pico-8 play session: no input (idle)

[t = 6 s] idle ~6s (no d-pad/buttons)
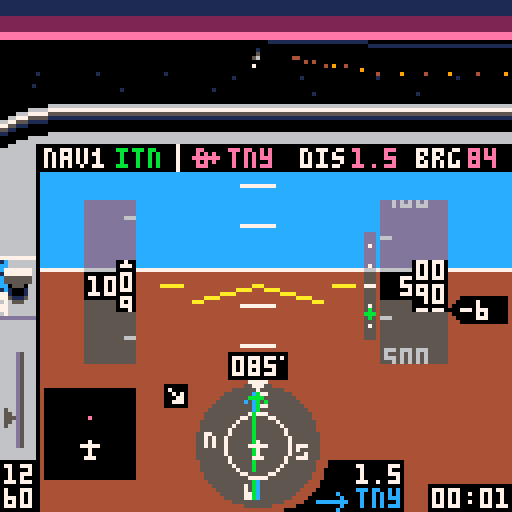
[t = 8 s] idle ~8s (no d-pad/buttons)
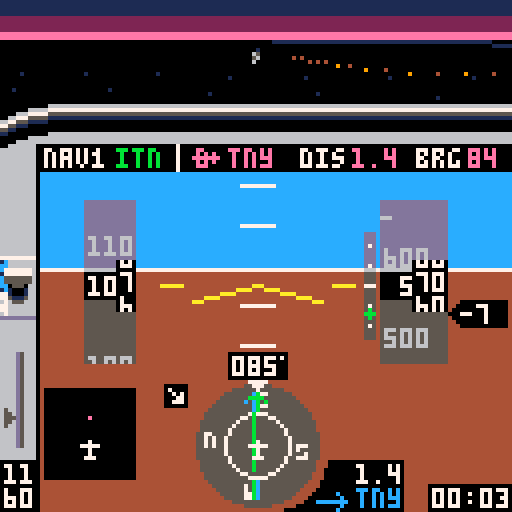

pico-8 cartridge
version 36
__lua__
-- tiny sim
-- [redacted]
-- 3d math portions from threejs
local _tok={
['true']=true,
['false']=false}
function nop() return true end
local _g={
cls=cls,
clip=clip,
map=map,
print=print,
line=line,
spr=spr,
sspr=sspr,
pset=pset,
rect=rect,
rectfill=rectfill,
sfx=sfx}
local table_delims={['{']="}",['[']="]"}
local function match(s,tokens)
for i=1,#tokens do
if(s==sub(tokens,i,i)) return true
end
return false
end
local function skip_delim(str, pos, delim, err_if_missing)
if sub(str,pos,pos)!=delim then
return pos,false
end
return pos+1,true
end
local function parse_str_val(str, pos, val)
val=val or ''
local c=sub(str,pos,pos)
if(c=='"') return _g[val] or val,pos+1
return parse_str_val(str,pos+1,val..c)
end
local function parse_num_val(str,pos,val)
val=val or ''
local c=sub(str,pos,pos)
if(not match(c,"-xb0123456789abcdef.")) return tonum(val),pos
return parse_num_val(str,pos+1,val..c)
end
function json_parse(str, pos, end_delim)
pos=pos or 1
local first=sub(str,pos,pos)
if match(first,"{[") then
local obj,key,delim_found={},true,true
pos+=1
while true do
key,pos=json_parse(str, pos, table_delims[first])
if(key==nil) return obj,pos
if first=="{" then
pos=skip_delim(str,pos,':',true)
obj[key],pos=json_parse(str,pos)
else
add(obj,key)
end
pos,delim_found=skip_delim(str, pos, ',')
end
elseif first=='"' then
return parse_str_val(str,pos+1)
elseif match(first,"-0123456789") then
return parse_num_val(str, pos)
elseif first==end_delim then
return nil,pos+1
else
for lit_str,lit_val in pairs(_tok) do
local lit_end=pos+#lit_str-1
if sub(str,pos,lit_end)==lit_str then return lit_val,lit_end+1 end
end
end
end
local world=json_parse'{"scenarios":[{"name":"visual approach","args":[-417,326.3,85,600,-1,0,25,112,3,2],"weather":1,"briefing":[{"fn":"print","args":["remain on runway axis. extend the\nflaps and keep speed at 65-70\nknots by using pitch and\nthrottle. at 50 feet, smoothly\nclose throttle and raise the\nnose to gently touch down\nbelow 65 knots.\ntoo easy? add some wind!",8,30,5]}]},{"name":"final approach","args":[-408.89,230.77,85,1000,1,0,75,112,3,2],"weather":2,"briefing":[{"fn":"print","args":["fly heading of approx. 085\nkeep localizer (  ) centered\n(the wind might push you away)\nmaintain 1000 ft\nintercept glide slope ( )\nreduce power and extend flaps\nstart 500 ft/min descent\nkeep localizer centered\nkeep glideslope centered\nat 200 ft reduce power & land",8,30,5]},{"fn":"spr","args":[20,71,36]},{"fn":"spr","args":[38,100,55]}]},{"name":"full approach","args":[-222.22,461.54,313,3000,0,0,91,112,1,2],"weather":3,"briefing":[{"fn":"print","args":["cross pco (  ) on heading 313\nintercept localizer (  )\nturn left heading 265\ndescend to 2000 ft\nturn right heading 310\nfly 1 minute\nturn left heading 130\nintercept localizer\nturn left heading 085\nfly final approach and land",8,30,5]},{"fn":"spr","args":[35,51,29]},{"fn":"spr","args":[20,91,36]}]},{"name":"engine failure!","args":[-422.2,408,85,500,10,0,0,65,3,2],"weather":1,"briefing":[{"fn":"print","args":["you have just taken off\nfrom tinyville for a trip\nto the beach, when the\nengine suddenly quits at\nonly 500 feet! make a steep\nturn back to airport while\nmaintaining best glide\nspeed (65 knots). can you\nmake it back? good luck!",8,30,5]}]},{"name":"unusual attitude","args":[-222.22,461.54,330,450,99,99,100,112,3,2],"weather":1,"briefing":[{"fn":"print","args":["while checking the map you did\nnot pay attention to your\nattitude. when you look up,\nthe airplane is out of control\nat low altitude. oops!\ncan you recover?\nhint: bank first, then pull up",8,30,5]}]},{"name":"free flight","args":[-422.2,384.6,85,0,0,0,0,0,5,2,true],"weather":1,"briefing":[{"fn":"print","args":["you are cleared for take-off\non runway 08 at tinyville.\napply full power and raise\nthe nose at 50-55 knots.\nhave fun!",8,30,5]}]}],"wx":[{"name":"clear, calm","dir":[0,0],"sky_gradient":[0,14,0,360,2,0,1440,1,0]},{"name":"clouds, breezy","dir":[60,10],"ceiling":500,"horiz":56,"sky_gradient":[0,213,-23131,500,5,0],"tex":{"x":0,"y":32},"light_ramp":68,"light_scale":0.125},{"name":"low clouds, stormy","dir":[10,20],"ceiling":200,"horiz":28,"sky_gradient":[0,5,0],"tex":{"x":64,"y":32},"light_ramp":68,"light_scale":0.08}],"db":[{"lat":-251.11,"lon":430.77,"name":"pco","type":"vor","nav":true},{"lat":-422.46,"lon":387.59,"name":"itn","type":"ils","angle":85},{"lat":-422.2,"lon":384.6,"name":"tny","type":"apt","model":"apt","angle":85,"nav":true},{"lat":-244,"lon":268.5,"name":"smallville","model":"cty"},{"lat":-66.67,"lon":153.85,"name":"smv","type":"apt","model":"apt","angle":40,"nav":true},{"lat":-177.78,"lon":246.15,"name":"wee","type":"vor","nav":true},{"lat":-70.17,"lon":531.28,"name":"pti","type":"apt","model":"apt2","angle":170,"nav":true},{"lat":0,"lon":0,"model":"grnd"},{"lat":-169.64,"lon":100.27,"name":"mt. big","model":"mnt_big"},{"lat":-157.76,"lon":402.52,"model":"ship","angle":56},{"lat":-342.95,"lon":575.45,"model":"ship","angle":156},{"lon":544.49,"lat":-107.86,"model":"windt","angle":21},{"lon":550.84,"lat":-105.59,"model":"windt","angle":21},{"lon":556.43,"lat":-103.61,"model":"windt","angle":21},{"lon":116.03,"lat":-409.66,"model":"windt","angle":90},{"lon":114.03,"lat":-408.52,"model":"windt","angle":90},{"lon":116.03,"lat":-406.93,"model":"windt","angle":90}],"vspeeds":[{"ias":55,"s":40},{"ias":60,"s":56},{"ias":65,"s":41},{"ias":79,"s":57}],"hsic":[64,111],"bp":{"v":[[64,98],[64,102],[62,100],[66,100],[64,120],[64,124]],"e":[[1,2],[1,3],[1,4],[5,6]]},"nesw":[[64,99,52],[52,111,53],[64,123,36],[76,111,37]],"cdii":{"v":[[64,98],[64,102],[62,100],[66,100],[64,120],[64,124],[64,104],[64,118]],"e":[[1,2],[1,3],[1,4],[5,6],[7,8]]},"apsymbol":{"v":[[55,87],[61,87],[58,86],[58,91],[57,91],[59,91]],"e":[[1,2],[3,4],[5,6]]},"lcockpit":[{"fn":"map","args":[0,0,-4,26,17,3]},{"fn":"map","args":[0,3,-4,48,2,11]},{"fn":"spr","args":[18,71,120]},{"fn":"spr","args":[34,79,115]},{"fn":"rectfill","args":[107,121,127,127,0]},{"fn":"rectfill","args":[87,115,100,127,0]},{"fn":"spr","args":[35,79,122]}],"rcockpit":[{"fn":"clip","args":[]},{"fn":"map","args":[17,0,-4,26,27,3]},{"fn":"map","args":[32,3,116,50,2,10]},{"fn":"spr","args":[21,107,120]},{"fn":"spr","args":[42,115,120]},{"fn":"line","args":[4,36,4,42,0]}],"briefing":[{"fn":"map","args":[82,1,0,17,16,10]},{"fn":"print","args":["press ❎ to   fly",8,112,7]},{"fn":"spr","args":[2,54,112]},{"fn":"spr","args":[3,77,112]},{"fn":"print","args":["🅾️: back to menu",8,119,6]}],"intro":[{"fn":"spr","args":[2,34,10]},{"fn":"spr","args":[3,78,10]},{"fn":"rectfill","args":[5,77,116,107,8]},{"fn":"rect","args":[5,77,116,107,2]},{"fn":"map","args":[82,0,5,70,15,1]},{"fn":"print","args":["READ BEFORE FLIGHT",25,71,7]},{"fn":"print","args":["tiny sim",44,10,7]},{"fn":"print","args":["the world\'s smallest flight sim",2,20,6]},{"fn":"print","args":["press ❎ for briefing",8,57,7]},{"fn":"print","args":["❎/🅾️ : throttle",8,80,6]},{"fn":"print","args":["❎[p2]: toggle flaps",8,87]},{"fn":"print","args":["🅾️[p2]: instruments / map",8,94]},{"fn":"print","args":["⬆️[p2]: cycle gps waypoint",8,101]}],"gs":[{"fn":"pset","args":[92,61,7]},{"fn":"pset","args":[92,66,7]},{"fn":"pset","args":[92,71,7]},{"fn":"pset","args":[92,76,7]},{"fn":"pset","args":[92,81,7]},{"fn":"line","args":[91,71,93,71,7]}],"stopsfx":[{"fn":"sfx","args":[38,-2]},{"fn":"sfx","args":[42,-2]},{"fn":"sfx","args":[43,-2]},{"fn":"sfx","args":[45,-2]}]}'
local dither_pat=json_parse'[0xffff.8,0x7fff.8,0x7fdf.8,0x5fdf.8,0x5f5f.8,0x5b5f.8,0x5b5e.8,0x5a5e.8,0x5a5a.8,0x1a5a.8,0x1a4a.8,0x0a4a.8,0x0a0a.8,0x020a.8,0x0208.8,0x0000.8]'
local scenarios,wx,db,hsic,bp,cdii,nesw,vspeeds,apsymbol=world.scenarios,world.wx,world.db,world.hsic,world.bp,world.cdii,world.nesw,world.vspeeds,world.apsymbol
palt(15,true)
palt(0,false)
local frame=0
local scen,wnd=1,1
local v_fwd,v_right,v_up={0,0,1},{1,0,0},{0,1,0}
local clipplanes_fullscreen=json_parse'[[0,0,1,8],[0.707,0,-0.707,0.1767],[-0.707,0,-0.707,0.1767],[0,0.707,-0.707,0.1767],[0,-0.707,-0.707,0.1767],[0,0,-1,-0.25]]'
local clipplanes_cockpit=json_parse'[[0,0,1,8],[0.707,0,-0.707,0.1767],[-0.707,0,-0.707,0.1767],[0,0.973,-0.228,0.243],[0,-0.973,-0.228,0.243],[0,0,-1,-0.25]]'
local clipplanes_simple=json_parse'[[0,0,1,8],[0,0,-1,-0.25]]'
local maxy,ycenter,clipplanes=40,14.5,clipplanes_cockpit
local all_models,actors,stars,cam={},{},{}
local pilot_pos,sim={0,0.037,0}
local tex_src
music(0)
function _init()
menu,item=1,0
scen,wnd=1,1
maxy,ycenter,clipplanes=40,14.5,clipplanes_cockpit
cam=make_cam()
actors,sim={}
for _,l in pairs(db) do
if l.model then
add(actors,make_actor(l.model,{l.lat,0,l.lon},l.angle))
end
end
end
function make_sim(s)
local brg,dist,crs,cdi={},{},0,0
local rpm,vs,aoa,timer,flps,blag,plag,slag,relwind=2200,0,0,0,0,0,0,0
local lat,lon,heading,alt,pitch,bank,throttle,tas,dto,nav1,onground=munpack(scenarios[s].args)
if(pitch==99) bank,pitch=unusual()
local aic,aipitch,aistep,aiwidth,ai={64,71},{60,141},10,8,json_parse'[[-87,72],[215,72],[64,-79],[64,223]]'
local mapc,mapclr={22,111},{apt=14,vor=12,ils=0,cty=5}
local prev_tile=-1
function warn(y)
local j=y>64 and -1 or 1
for i=0,3 do
local _y=y+i*aistep+pitch
local x1,y1=rotatepoint({aipitch[1],_y},aic,-bank)
local x2,y2=rotatepoint({aipitch[1]+aiwidth/2,_y+(aistep-2)*j},aic,-bank)
local x3,y3=rotatepoint({aipitch[1]+aiwidth,_y},aic,-bank)
line(x1,y1,x2,y2,8)
line(x3,y3,x2,y2)
end
end
function next_dto()
dto+=1
if(dto==#db+1) dto=1
end
sfx(38)
sfx(43)
local function dispspeed(full)
if full then
clip(22,50,32,41)
local dy,n=ias*3,ias>20 and flr(ias/10) or 2
for i=n,n+2 do
local x=i*10>99 and 22 or 26
?i*10,x,70-(i*30)+dy,6
line(31,72-(i*30)-15+dy,33,72-(i*30)-15+dy)
end
end
clip()
if not full then
rectfill(20,67,34,75,11)
rectfill(28,64,34,78)
end
rectfill(21,68,33,74,ias>=163 and 8 or 0)
rectfill(29,65,33,77)
local y=ias-flr(ias/10)*10
local y2,y3=ceil(y),(y*7)%7
color(full and 7 or 11)
if ias>=20 then
clip(30,65,3,13)
?y2%10,30,66+y3
?(y2-1)%10,30,72+y3
?(y2+1)%10,30,60+y3
clip()
local z=ias>=99.5 and 22 or 26
?flr((ias+0.5)/10),z,69
else
?'---',22,69
end
if full then
clip(34,50,8,41)
for _,v in pairs(vspeeds) do
spr(v.s,34,(ias-v.ias)*3+69)
end
clip()
end
end
local function dispalt(full)
if full then
clip(95,50,16,41)
local dy,n=alt/5,alt>199 and flr(alt/100) or 2
for i=n-2,n+2 do
local x=i<100 and 96 or 92
?i*100,x,70-(i*20)+dy,6
line(95,62-(i*20)+dy,97,62-(i*20)+dy,6)
end
end
clip()
if not full then
rectfill(94,67,112,75,11)
rectfill(102,64,112,78)
end
rectfill(95,68,111,74,0)
rectfill(103,65,111,77)
local y=alt/10-flr(alt/100)*10
local y2,y3=ceil(y),(y*7)%7
clip(104,65,7,13)
?(y2%10)..0,104,66+y3,full and 7 or 11
?((y2-1)%10)..0,104,72+y3
?((y2+1)%10)..0,104,60+y3
clip()
local z=96
if alt>=9995 then
rectfill(91,68,94,74,0)
z=92
elseif alt<995 then
z=100
end
if alt>=100 then
?flr((alt/10+0.5)/10),z,69,full and 7 or 11
end
end
local function dispheading(full)
if not full then
rectfill(56,87,72,95,11)
end
rectfill(57,88,71,94,0)
color(full and 7 or 11)
pset(70,89)
local hdg=ceil(heading)%360
if hdg<10 then print("00"..hdg,58,89)
elseif hdg<100 then print("0"..hdg,58,89)
else
?hdg,58,89
end
end
return {
get_pos=function()
return {lat,alt/120,lon},make_m_from_euler(-pitch/360,heading/360-0.25,-bank/360)
end,
crashed=false,
input=function()
if btn(5) then
throttle+=1.5
blag=-3
elseif btn(4) then
throttle-=1.5
blag=3
end
throttle=mid(throttle,0,100)
local maxrpm=2400
if(alt>=2000) maxrpm=2456-0.028*alt
targetrpm=throttle/100*(maxrpm-700)+700
rpm+=(targetrpm-rpm)/20
if(abs(targetrpm-rpm)>=30) plag=(targetrpm-rpm)/20
rpm=max(rpm,700)
if btn(2) then
plag=max(plag-2,-60)
pitch-=0.25*cos(bank/360)
elseif btn(3) and aoa<18 then
plag=min(plag+2,60)
pitch+=0.35*cos(bank/360)
elseif plag!=0 then
pitch+=0.004*plag*cos(bank/360)
plag-=plag/abs(plag)
end
pitch=mid(pitch,-45,45)
if btn(0) then
if onground and tas<30 then
heading-=0.6
else
blag=max(blag-1,-50)
bank-=1.8-tas/250
end
elseif btn(1) then
if onground and tas<30 then
heading+=0.6
else
blag=min(blag+1,50)
bank+=1.8-tas/250
end
elseif blag!=0 then
bank+=0.03*blag
blag-=blag/abs(blag)
end
if (abs(bank)<4 and blag==0) bank/=1.1
if(abs(bank)>20) pitch-=0.3*abs(sin(bank/360))
if(abs(bank)>160) pitch-=0.15
if(bank>180) bank-=360
if(bank<-180) bank+=360
if btnp(5,1) then
flps=1-flps
plag=flps==1 and 70 or -70
end
if btnp(2,1) then
next_dto()
while not db[dto].nav do
next_dto()
end
end
if onground then
bank/=1.3
pitch=max(pitch)
end
end,
update=function(self)
local coeff=vs<0 and 74 or 88
vs=tas*-sin((pitch-aoa)/360)*coeff
if(alt==0) vs=max(vs)
alt=max(alt+vs/1800)
if abs(bank)<=90 then heading+=bank*0.007
else heading+=(180-abs(bank))*bank/abs(bank)*0.007 end
heading=(heading+360)%360
local targetspeed=38.67+rpm/30-3.8*pitch
targetspeed=mid(targetspeed,-30,200)
if(flps==1) targetspeed-=10
if(onground) targetspeed-=40
tas+=(targetspeed-tas)/250
ias=tas/(1+alt/1000*0.02)
if ias>=71.1 then
aoa=13.2-0.12*ias
elseif ias>=46.7 then
aoa=26-0.3*ias
else
aoa=54-0.9*ias
end
aoa=max(aoa)
local wind=wx[wnd].dir
relwind=heading-wind[1]
relwind=(relwind+180)%360-180
local relh,relc=-wind[2]*cos(relwind/360),wind[2]*sin(relwind/360)
groundspeed=sqrt((tas/10+relh/10)^2+(relc/10)^2)
groundspeed=ceil(10*groundspeed)
local wca=onground and 0 or (atan2(tas+relh,relc)*360+180)%360-180
track=heading+wca
local dx,dy=-groundspeed*sin(track/360)/2880,groundspeed*cos(track/360)/2880
lon+=dx
lat-=dy
local j=1
for _,l in pairs(db) do
local dy,dx=-(l.lat-lat)*0.01,(l.lon-lon)*0.01
brg[j]=90+(atan2(dx,dy)*360)-heading
brg[j]-=flr(brg[j]/360)*360
dist[j]=max(sqrt(dx*dx+dy*dy))*2.6667
j+=1
end
local critical=18+4*flps
if aoa>=critical then
slag,plag=45,0
if(not onground) blag=-10
end
pitch-=slag*(onground and 0.003 or 0.008)
if (slag>=1) slag-=1
local alpha=atan2(alt/6072,dist[nav1])*360-270
gsy=mid(63+10/0.7*(alpha-3),50,74)
local cdangle=brg[nav1]-crs
cdangle=(cdangle+360)%360
if(cdangle>180) cdangle-=360
if cdangle>90 then cdangle=180-cdangle
elseif cdangle<-90 then cdangle=-180-cdangle end
cdi=mid(18/10*cdangle,-9,9)
local p=(rpm-700)/1000
local rpmvol=shl(band(0x7,2+2*p),9)
poke4(0x3c18,bor(band(0x3f,7*p)+0x040+rpmvol,shr(band(0x3f,6*p)+0x040+rpmvol,16)))
local src,wndvol=0x3d6c,shl(band(0x7,7*min(max(ias-120)/60,1)),9)
wndvol=bor(wndvol,shr(wndvol,16))
for k=1,16 do
poke4(src,bor(band(peek4(src),0xf1ff.f1ff),wndvol))
src+=4
end
local mx,my=flr(16*lon/600)+46,flr(16*(600+lat)/600)+8
local tile=fget(mget(mx,my))
if(ias>180) make_msg("exceeded maximum speed\nreduce power & pull up!!!")
if alt<=0 and not onground then
onground=true
if tile==2 then
make_msg("crashed into the ocean\n❎: exit to menu",300)
self.crashed=true
sfx(44)
elseif vs>-300 and pitch>-0.5 and abs(bank)<5 then
make_msg("good landing!")
sfx(42)
elseif vs>-1000 and pitch>-0.5 and abs(bank)<30 then
make_msg("oops... hard landing")
sfx(42)
else
make_msg("crash: collision with ground\n❎: exit to menu",300)
self.crashed=true
sfx(39)
end
end
if alt>0 and onground then
onground=nil
sfx(42,-2)
end
if tile==1 then
if prev_tile!=1 then
make_msg("immediately leave this zone!\nyour license will be revoked")
sfx(45)
end
elseif prev_tile==1 then
sfx(45,-2)
end
prev_tile=tile
timer+=1/30
end,
draw=function()
if menu==0 then
ai[1][2]=72+pitch
ai[2][2]=72+pitch
ai[3][2]=-80+pitch
ai[4][2]=222+pitch
local ax,ay=rotatepoint(ai[1],aic,-bank)
local bx,by=rotatepoint(ai[2],aic,-bank)
local cx,cy=rotatepoint(ai[3],aic,-bank)
local dx,dy=rotatepoint(ai[4],aic,-bank)
clip(10,36,118,96)
polyfill({{ax,ay},{bx,by},{cx,cy}},12,function(v) return v[1],v[2] end)
polyfill({{ax,ay},{bx,by},{dx,dy}},4,function(v) return v[1],v[2] end)
line(ax,ay,bx,by,7)
clip(35,44,55,43)
for j=0,15 do
local tmp=aipitch[2]-j*aistep+pitch
local x1,y1=rotatepoint({aipitch[1],tmp},aic,-bank)
local x2,y2=rotatepoint({aipitch[1]+aiwidth,tmp},aic,-bank)
if(j!=7) line(x1,y1,x2,y2,7)
end
warn(-8)
warn(110)
clip()
rectfillt(21,50,33,90)
rectfillt(95,50,111,90)
line(48,75,aic[1],aic[2],10)
line(80,75,aic[1],aic[2])
line(40,71,45,71)
line(83,71,88,71)
exec(world.lcockpit)
circfillt(64,111,15.5)
circ(64,111,8,7)
spr(19,62,95)
for _,l in pairs(nesw) do
local x,y=rotatepoint(l,hsic,-heading)
spr(l[3],x-1,y-1)
end
polyliner(bp,hsic,brg[dto],12)
crs=db[nav1].angle-heading
cdii.v[7][1]=cdi+64
cdii.v[8][1]=cdi+64
polyliner(cdii,hsic,crs,11)
spr(33,62,110)
?flr(brg[dto]+heading)%360,117,37,14
local drpm=ceil(rpm/10)*10
color(drpm<=2000 and 7 or 11)
if drpm>=1000 then
?sub(drpm,1,2),1,116
?sub(drpm,3,4),1,122
else
?sub(drpm,1,1),5,116
?sub(drpm,2,3),1,122
end
spr(4,1,109-throttle/4.4)
dispspeed(true)
dispalt(true)
local vsoffset=ceil(vs/100)
vsoffset=mid(vsoffset,-19,21)
rectfill(115,68-vsoffset,126,74-vsoffset,0)
spr(23,112,68-vsoffset)
if vsoffset!=0 then
?ceil(vs/100),115,69-vsoffset,7
end
dispheading(true)
disptime(timer,108,122)
?db[nav1].name,29,37,11
dispdist(dist[dto],89,116,7)
dispdist(dist[dto],88,37,14)
?db[dto].name,57,37,14
?db[dto].name,89,122,12
rectfill(11,97,33,119,0)
local latmin,lonmin=lat+67.77, lon-93.75
function disppoint(p)
local mapx,mapy=11+22/187.5*(p.lon-lonmin),119-22/187.5*(-p.lat+latmin)
local rotx,roty=rotatepoint({mapx,mapy},mapc,360-heading)
return {rotx,roty}
end
for l in all(db) do
local p=disppoint(l)
if(checkonmap(p)) pset(p[1]+0.5,p[2],mapclr[l.type])
end
spr(33,20,110)
if dist[nav1]<15 and alt<9995 then
rectfillt(91,58,93,84)
exec(world.gs)
spr(38,91,gsy+8)
end
spr(flps==1 and 46 or 14,0,64,1,2)
local s
if onground then
s=127
elseif relwind>=0 and relwind<90 then
s=78
elseif relwind<=0 and relwind>-90 then
s=79
elseif relwind>=90 and relwind<180 then
s=94
elseif relwind<=-90 and relwind>-180 then
s=95
end
spr(s,40,95)
elseif menu==2 then
drawmap(lat,lon,heading)
exec(world.rcockpit)
?db[dto].name,17,37,14
color(14)
disptime(flr(dist[dto]/groundspeed*3600),94,37)
?groundspeed,54,37
elseif menu==10 then
local ax,ay=rotatepoint({20,64+pitch},{64,64},-bank)
local bx,by=rotatepoint({110,64+pitch},{64,64},-bank)
line(ax,ay,bx,by,11)
dispspeed()
dispalt()
dispheading()
spr(1,64,64)
spr(1,56,64,1,1,true)
end
end
}
end
function unusual()
local sign=rnd()<0.5 and 1 or -1
return (80-rnd(15))*sign,-45
end
function checkonmap(p)
return p[1]>11 and p[1]<33 and p[2]>97 and p[2]<120
end
function polyliner(m,c,angle,col)
color(col)
for _,l in pairs(m.e) do
local x1,y1=rotatepoint(m.v[l[1]],c,angle)
local x2,y2=rotatepoint(m.v[l[2]],c,angle)
line(x1,y1,x2,y2)
end
end
function rotatepoint(p,c,angle)
local x,y=p[1]-c[1],p[2]-c[2]
local cs,ss=cos(angle/360),sin(angle/360)
return x*cs+y*ss+c[1],-x*ss+y*cs+c[2]
end
function dispdist(d,x,y,c)
if d<10 then
?flr(d*10)/10,x,y,c
else
?flr(d),x,y,c
end
end
function disptime(t,x,y)
local minutes=flr(t/60)
local seconds=flr(t-minutes*60)
if(minutes<10) minutes="0"..minutes
if(seconds<10) seconds="0"..seconds
?minutes..":"..seconds,x,y
end
local message,message_t
function make_msg(msg,t)
if(t==nil) t=60
message,message_t=msg,t
end
function dispmessage()
if message then
message_t-=1
if(message_t<0) message=nil sim.crashed=nil return
local c = message_t%16<8 and 7 or 9
rectfill(0,9,127,15,5)
if(#message>20) rectfill(0,15,127,21,5)
?message,10,10,c
end
end
function drawmenu()
local c = frame%16<8 and 7 or 9
exec(world.intro)
?"flight:",8,37,item==0 and c or 7
?"weather:",8,47,item==1 and c or 7
?scenarios[scen].name,44,37,7
?wx[wnd].name,44,47
local t=4*t()%80
?sub("   ★credits★    engine: @yellowbaron - 3d: @freds72 - ♪: steve miller band               ",t,t+12),64-32,120,9
end
function drawmap(lat,lon,hdg)
local dx,dy=scalemap(lon,lat)
clip(0,43,118,85)
camera(-58+dx,-87+dy)
map(34,0,-33,-128,47,31)
for _,l in pairs(db) do
local name,angle,x,y=l.name,l.angle,scalemap(l.lon,l.lat)
x-=3
y-=3
function draw_ils(a,txt)
local _x,_y=sin(a),cos(a)
line(x+3,y+3,50*_x+x+3,50*_y+y+3,11)
?txt,62*_x+x+2,62*_y+y+3,7
end
if l.type=="vor" then
spr(39,x,y)
?name,x+9,y+1,7
elseif l.type=="ils" then
draw_ils((angle-3)/360,"")
draw_ils((angle+3)/360,name)
elseif l.type=="apt" then
if angle>=0 and angle<23 then spr(22,x,y)
elseif angle>22 and angle<68 then spr(55,x,y)
elseif angle>67 and angle<103 then spr(54,x,y)
elseif angle>102 and angle<148 then spr(55,x-1,y,1,1,true)
else spr(22,x,y) end
?name,x+9,y+1,7
elseif name then
spr(17,x,y)
?name,x-4*#name,y+1,5
end
end
?"tiny\nbay",265,-1,1
camera()
polyliner(apsymbol,{58,87},hdg,7)
end
function scalemap(_x,_y)
return 64+_x*0.2133,64+_y*0.2133
end
function drawbriefing()
exec(world.briefing)
exec(scenarios[scen].briefing)
?scenarios[scen].name,9,18,1
end
function exec(cmds)
for i=1,#cmds do
local drawcmd=cmds[i]
drawcmd.fn(munpack(drawcmd.args))
end
end
function _update()
frame+=1
if menu==1 then
if btnp(5) then
menu=3
elseif btnp(3) then
item+=1
item%=2
sfx(37)
elseif btnp(2) then
item-=1
item%=2
sfx(37)
elseif btnp(1) then
if item==0 then
scen+=1
if(scen==#scenarios+1) scen=1
wnd=scenarios[scen].weather
elseif item==1 then
wnd+=1
if(wnd==#wx+1) wnd=1
end
sfx(37)
elseif btnp(0) then
if item==0 then
scen-=1
if(scen==0) scen=#scenarios
wnd=scenarios[scen].weather
elseif item==1 then
wnd-=1
if(wnd==0) wnd=#wx
end
sfx(37)
end
elseif menu==3 then
if btnp(5) then
menu=0
music(-1,250)
sim=make_sim(scen)
_update()
elseif btnp(4) then
_init()
end
else
if sim.crashed then
exec(world.stopsfx)
if(btnp(5)) make_msg() music(0) menu,maxy,ycenter,clipplanes=1,40,14.5,clipplanes_cockpit
else
sim:input()
sim:update()
end
cam:track(sim:get_pos())
if menu!=10 then
if btnp(4,1) then
menu=menu==0 and 2 or 0
pilot_pos[1]=menu==0 and 0 or 0.03
end
end
if btnp(3,1) then
if menu==10 then
menu,maxy,ycenter,clipplanes=0,40,14.5,clipplanes_cockpit
else
menu,maxy,ycenter,clipplanes=10,127,64,clipplanes_fullscreen
end
end
end
menuitem(1, "back to sim menu", function() menu=1 sfx(-1) music(0) end)
end
function _draw()
cls()
if menu==1 or menu==3 then
cam:track({0,600,1024*t()},make_m_from_euler(0,0,sin(t()/30)/10))
draw_ground(wx[1])
if menu==1 then
drawmenu()
else
drawbriefing()
end
else
local weather=wx[wnd]
draw_ground(weather)
zbuf_draw(weather.horiz)
draw_clouds(weather)
sim:draw()
end
dispmessage()
end
function sort(data)
for num_sorted=1,#data-1 do
local new_val=data[num_sorted+1]
local new_val_key,i=new_val.key,num_sorted+1
while i>1 and new_val_key>data[i-1].key do
data[i]=data[i-1]
i-=1
end
data[i]=new_val
end
end
local light_shades={}
function unpack_ramp(x)
local shades={}
for i=0,15 do
for j=0,15 do
shades[i+16*j]=sget(x,i)+16*sget(x,j)
end
end
return shades
end
for c=0,15 do
local hc=sget(72,c)
sset(74,0,hc)
sset(74,1,hc)
light_shades[c]=unpack_ramp(74)
end
function zbuf_draw(zfar)
local objs={}
for _,d in pairs(actors) do
collect_drawables(d.model,d.m,d.pos,zfar,objs)
end
sort(objs)
for i=1,#objs do
local d=objs[i]
if d.kind==3 then
polyfill(d.v,d.c,project2d)
else
circfillt(d.x,d.y,d.r,light_shades[d.c])
end
end
end
function lerp(a,b,t)
return a*(1-t)+b*t
end
function make_v(a,b)
return {
b[1]-a[1],
b[2]-a[2],
b[3]-a[3]}
end
function v_clone(v)
return {v[1],v[2],v[3]}
end
function v_dot(a,b)
return a[1]*b[1]+a[2]*b[2]+a[3]*b[3]
end
function v_scale(v,scale)
v[1]*=scale
v[2]*=scale
v[3]*=scale
end
function v_add(v,dv,scale)
scale=scale or 1
v[1]+=scale*dv[1]
v[2]+=scale*dv[2]
v[3]+=scale*dv[3]
end
function m_x_v(m,v)
local x,y,z=v[1],v[2],v[3]
v[1],v[2],v[3]=m[1]*x+m[5]*y+m[9]*z+m[13],m[2]*x+m[6]*y+m[10]*z+m[14],m[3]*x+m[7]*y+m[11]*z+m[15]
end
function make_m_from_euler(x,y,z)
local a,b = cos(x),-sin(x)
local c,d = cos(y),-sin(y)
local e,f = cos(z),-sin(z)
local ce,cf,de,df=c*e,c*f,d*e,d*f
return {
ce+df*b,a*f,cf*b-de,0,
de*b-cf,a*e,df+ce*b,0,
a*d,-b,a*c,0,
0,0,0,1}
end
function m_inv(m)
m[2],m[5]=m[5],m[2]
m[3],m[9]=m[9],m[3]
m[7],m[10]=m[10],m[7]
end
function m_set_pos(m,v)
m[13],m[14],m[15]=v[1],v[2],v[3]
end
function m_up(m)
return {m[5],m[6],m[7]}
end
local v_cache_cls={
__index=function(t,k)
local a=v_clone(t.v[k])
m_x_v(t.mw,a)
v_add(a,t.pos,-1)
m_x_v(t.m,a)
v_add(a,t.offset,-1)
t[k]=a
return a
end
}
function collect_drawables(model,m,pos,zfar,out)
local cam_pos=make_v(pos,cam.pos)
local x,y,z=cam_pos[1],cam_pos[2],cam_pos[3]
cam_pos={m[1]*x+m[2]*y+m[3]*z,m[5]*x+m[6]*y+m[7]*z,m[9]*x+m[10]*y+m[11]*z}
local safe_pos=v_clone(cam_pos)
v_scale(safe_pos,1/64)
local d=v_dot(safe_pos,safe_pos)
local lodid=0
for i=1,#model.lod_dist do
if(d>model.lod_dist[i]) lodid+=1
end
if(lodid>=#model.lods) return
model=model.lods[lodid+1]
local groups={}
for _,f in pairs(model.f) do
groups[f.gid]=0
end
local clips
local function set_clips(a)
local az=abs(a[3])
if abs(a[1])>az or abs(5.33*a[2])>az then
clips=clipplanes
end
end
local v_cache=setmetatable({v=model.v,mw=m,m=cam.m,pos=cam.pos,offset=pilot_pos},v_cache_cls)
for _,f in pairs(model.f) do
if v_dot(f.n,cam_pos)>f.cp then
clips=clipplanes_simple
local z,vertices=0,{}
for i,k in pairs(f.vi) do
local a=v_cache[k]
z+=a[3]
set_clips(a)
vertices[i]=a
end
if f.c!=15 then
vertices=plane_clip(zfar,clips,vertices)
if(#vertices>2) add(out,{key=-64*#f.vi/z,v=vertices,c=f.c,kind=3})
end
else
groups[f.gid]+=1
end
end
for k,v in pairs(model.groups) do
if v==groups[k] then
make_msg("crash: collision with obstacle\n❎: exit to menu", 300)
if(not sim.crashed) sfx(39)
sim.crashed=true
break
end
end
local wfar=zfar and 120/zfar or 0
for _,e in pairs(model.e) do
local a,b,c=v_cache[e[1]],v_cache[e[2]],e.c or model.c
clips=clipplanes_simple
if e.kind==1 or e.kind==4 then
local x0,y0,w0=project2d(a)
if w0>wfar then
if e.kind==1 then
local n=v_dot(a,a)-v_dot(a,b)
c=n>0 and 7 or c
end
local r=mid(w0/4,0,3)
add(out,{r=r,key=-w0,x=x0,y=y0,c=c})
add(out,{r=r/2,key=-w0,x=x0,y=y0,c=c})
end
else
set_clips(a)
set_clips(b)
a[4],b[4]=0,e.n or 0
local v=plane_clip(zfar,clips,{a,b,a})
a,b=v[1],v[2]
if a and b then
local x0,y0,w0,u0=project2d(a)
local x1,y1,w1,u1=project2d(b)
if e.kind==0 then
local bloom=lerp(24,12,mid(-20*cam.m[7],0,1))
lightline(x0,y0,x1,y1,c,u0,w0,u1,w1,bloom,e.scale,out)
else
line(x0,y0,x1,y1,c)
end
end
end
end
end
function plane_clip(zfar,clips,v)
for i=zfar and 1 or 2,#clips do
if(#v<2) break
v=plane_poly_clip(clips[i],v)
end
return v
end
function plane_poly_clip(n,v)
local dist,allin={},0
for i,a in pairs(v) do
local d=n[4]-(a[1]*n[1]+a[2]*n[2]+a[3]*n[3])
if(d>0) allin+=1
dist[i]=d
end
if(allin==#v) return v
if(allin==0) return {}
local res={}
local v0,d0,v1,d1,t,r=v[#v],dist[#v]
local function clip_line()
local r,t=make_v(v0,v1),d0/(d0-d1)
v_scale(r,t)
v_add(r,v0)
if(v0[4]) r[4]=lerp(v0[4],v1[4],t)
if(v0[5]) r[5]=lerp(v0[5],v1[5],t)
res[#res+1]=r
end
for i=1,#v do
v1,d1=v[i],dist[i]
if d1>0 then
if(d0<=0) clip_line()
res[#res+1]=v1
elseif d0>0 then
clip_line()
end
v0,d0=v1,d1
end
return res
end
function make_actor(model,p,angle)
angle=angle and angle/360 or 0
local a={
pos=v_clone(p),
model=all_models[model],
m=make_m_from_euler(0,angle-0.25,0)
}
m_set_pos(a.m,p)
return a
end
function make_cam()
return {
pos={0,0,0},
track=function(self,pos,m)
self.pos=v_clone(pos)
self.m=m
m_inv(self.m)
end
}
end
function project2d(v)
local w=64/v[3]
return 64+v[1]*w,ycenter-v[2]*w,w,v[4] and v[4]*w,v[5] and v[5]*w
end
function draw_clouds(weather)
if(not weather.ceiling) return
local cloudy=weather.ceiling/120-cam.pos[2]
local cloudplane={
{512,cloudy,512,0,0},
{-512,cloudy,512,32,0},
{-512,cloudy,-512,32,32},
{512,cloudy,-512,0,32}}
for _,v in pairs(cloudplane) do
m_x_v(cam.m,v)
end
for i=1,#clipplanes do
cloudplane=plane_poly_clip(clipplanes[i],cloudplane)
end
tex_src=weather.tex
color(cloudy<0 and 5 or 13)
polytex(cloudplane)
end
function draw_ground(weather)
local horiz=weather.horiz
clipplanes[1][4]=horiz
local zfar=horiz and -horiz or -128
local farplane={
{-zfar,zfar,zfar},
{-zfar,-zfar,zfar},
{zfar,-zfar,zfar},
{zfar,zfar,zfar}}
local n=m_up(cam.m)
local sky_gradient,y0=weather.sky_gradient,cam.pos[2]
local scale=3*max(ceil(y0/32),1)
scale*=scale
local x0,z0=cam.pos[1],cam.pos[3]
local dx,dy=x0%scale,z0%scale
color(1)
for i=-4,4 do
local ii=scale*i-dx+x0
for j=-4,4 do
local v={ii,0,scale*j-dy+z0}
v_add(v,cam.pos,-1)
m_x_v(cam.m,v)
v_add(v,pilot_pos,-1)
local x,y,w=project2d(v)
if w>0 then
pset(x,y)
end
end
end
for i=1,#sky_gradient,3 do
local p={0,-sky_gradient[i]/120,0}
if(horiz) p[2]+=y0
m_x_v(cam.m,p)
n[4]=v_dot(p,n)
farplane=plane_poly_clip(n,farplane)
fillp(sky_gradient[i+2])
polyfill(farplane,sky_gradient[i+1],project2d)
end
fillp()
if not weather.ceiling then
for _,v in pairs(stars) do
v=v_clone(v)
m_x_v(cam.m,v)
local x,y,w=project2d(v)
if(w>0) pset(x,y,6)
end
end
end
function polyfill(p,c,fn)
if(#p<2) return
color(c)
local p0,nodes=p[#p],{}
local x0,y0=fn(p0)
for i=1,#p do
local p1=p[i]
local x1,y1=fn(p1)
local _x1,_y1=x1,y1
if(y0>y1) x0,y0,x1,y1=x1,y1,x0,y0
local dx=(x1-x0)/(y1-y0)
if(y0<0) x0-=y0*dx y0=0
local cy0,cy1=ceil(y0),ceil(y1)
x0+=(cy0-y0)*dx
for y=cy0,min(cy1-1,127) do
local x=nodes[y]
if x then
rectfill(x,y,x0,y)
else
nodes[y]=x0
end
x0+=dx
end
x0,y0=_x1,_y1
end
end
function lightline(x0,y0,x1,y1,c,u0,w0,u1,w1,bloom,scale,out)
local ramp=wx[wnd].light_ramp or 64
scale*=(wx[wnd].light_scale or 0.5)
local w,h=abs(x1-x0),abs(y1-y0)
local prevu,du,dw=flr(u0/w0)
local light=function(x,y,u)
local col=sget(ramp+3*mid(scale*w0-u%2,0,1),c)
if col!=0 then
pset(x,y,col)
if bloom and w0>bloom then
circfillt(x,y,min(3,24/w0),light_shades[c])
end
end
end
if h>w then
if(y0>y1) x0,y0,x1,y1,u0,u1,w0,w1=x1,y1,x0,y0,u1,u0,w1,w0
w,h=x1-x0,y1-y0
du,dw=(u1-u0)/h,(w1-w0)/h
if y0<0 then
local t=-y0/h
x0,y0,u0,w0,prevu=x0+w*t,0,lerp(u0,u1,t),lerp(w0,w1,t)
end
local cy0,dx=ceil(y0),w/h
local sy=cy0-y0
x0+=sy*dx
u0+=sy*du
w0+=sy*dw
for y=cy0,min(ceil(y1)-1,maxy) do
local u=flr(u0/w0)
if prevu and prevu!=u then
light(x0,y,u)
end
x0+=dx
u0+=du
w0+=dw
prevu=u
end
else
if(x0>x1) x0,y0,x1,y1,u0,u1,w0,w1=x1,y1,x0,y0,u1,u0,w1,w0
w,h=x1-x0,y1-y0
du,dw=(u1-u0)/w,(w1-w0)/w
if x0<0 then
local t=-x0/w
x0,y0,u0,w0,prevu=0,y0+h*t,lerp(u0,u1,t),lerp(w0,w1,t)
end
local cx0,dy=ceil(x0),h/w
local sx=cx0-x0
y0+=sx*dy
u0+=sx*du
w0+=sx*dw
for x=cx0,min(ceil(x1)-1,127) do
local u=flr(u0/w0)
if prevu and prevu!=u then
light(x,y0,u)
end
y0+=dy
u0+=du
w0+=dw
prevu=u
end
end
end
local shades=unpack_ramp(79)
function rectfillt(x0,y0,x1,y1)
x0,x1=max(flr(x0)),min(flr(x1),127)
for j=max(y0),min(y1,127) do
linet(x0,j,x1,shades)
end
end
function circfillt(x0,y0,r,ramp)
if(r==0) return
x0,y0=flr(x0),flr(y0)
local x,y=flr(r),0
local d=1-x
ramp=ramp or shades
while x>=y do
linet(x0-x,y0+y,x0+x,ramp)
if y!=0 then
linet(x0-x,y0-y,x0+x,ramp)
end
y+=1
if(d<0) then
d+=shl(y,1)+1
else
if x>=y then
linet(x0-y+1,y0+x,x0+y-1,ramp)
linet(x0-y+1,y0-x,x0+y-1,ramp)
end
x-=1
d+=shl(y-x+1,1)
end
end
end
function linet(x0,y0,x1,ramp)
if(band(y0,0xff80)!=0) return
if(x0>127 or x1<0) return
x0,x1=mid(x0,0,127),mid(x1,0,127)
if band(x0,0x1)==1 then
pset(x0,y0,ramp[pget(x0,y0)])
x0+=1
end
if x1%2==0 then
pset(x1,y0,ramp[pget(x1,y0)])
x1-=1
end
local mem=0x6000+shl(y0,6)+shr(x0,1)
for mem=mem,mem+shr(x1-x0+1,1)-1 do
poke(mem,ramp[peek(mem)])
end
end
local mem=0x1000
function munpack(t, from, to)
local from,to=from or 1,to or #t
if(from<=to) return t[from], munpack(t, from+1, to)
end
function unpack_int(w)
w=w or 1
local i=w==1 and peek(mem) or bor(shl(peek(mem),8),peek(mem+1))
mem+=w
return i
end
function unpack_float(scale)
local f=shr(unpack_int()-128,5)
return f*(scale or 1)
end
function unpack_double(scale)
local f=shr(unpack_int(2)-0x4000,4)
return f*(scale or 1)
end
function unpack_array(fn)
for i=1,unpack_int() do
fn(i)
end
end
local itoa='_0123456789abcdefghijklmnopqrstuvwxyz'
function unpack_string()
local s=""
unpack_array(function()
local c=unpack_int()
s=s..sub(itoa,c,c)
end)
return s
end
function unpack_models()
unpack_array(function()
local model,name,scale={lods={},lod_dist={}},unpack_string(),1/unpack_int()
unpack_array(function()
add(model.lod_dist,unpack_double())
end)
unpack_array(function()
local lod={v={},f={},n={},cp={},e={},groups={}}
unpack_array(function()
add(lod.v,{unpack_double(scale),unpack_double(scale),unpack_double(scale)})
end)
unpack_array(function(i)
local f={ni=i,vi={},c=unpack_int(),gid=unpack_int()}
unpack_array(function()
add(f.vi,unpack_int())
end)
add(lod.f,f)
if(f.gid>0) lod.groups[f.gid]=1+(lod.groups[f.gid] or 0)
end)
unpack_array(function(i)
lod.f[i].n={unpack_float(),unpack_float(),unpack_float()}
end)
for i=1,#lod.f do
local f=lod.f[i]
f.cp=v_dot(f.n,lod.v[f.vi[1]])
end
unpack_array(function()
local e={
unpack_int(),
unpack_int(),
kind=unpack_int(),
c=unpack_int()
}
if e.kind==0 then
e.n,e.scale=unpack_int(),unpack_float()
end
add(lod.e,e)
end)
add(model.lods,lod)
end)
all_models[name]=model
end)
end
unpack_array(function()
add(stars,{unpack_float(),unpack_float(),unpack_float()})
end)
unpack_models()
function polytex(v)
if(#v<2) return
local mx,my,cx,cz=tex_src.x,tex_src.y,cam.pos[1],cam.pos[3]
local v0,nodes=v[#v],{}
local x0,y0,w0,u0,v0=project2d(v0)
for i=1,#v do
local v1=v[i]
local x1,y1,w1,u1,v1=project2d(v1)
local _x1,_y1,_u1,_v1,_w1=x1,y1,u1,v1,w1
if(y0>y1) x0,y0,x1,y1,w0,w1,u0,v0,u1,v1=x1,y1,x0,y0,w1,w0,u1,v1,u0,v0
local dy=y1-y0
local dx,dw,du,dv=(x1-x0)/dy,(w1-w0)/dy,(u1-u0)/dy,(v1-v0)/dy
if(y0<0) x0-=y0*dx u0-=y0*du v0-=y0*dv w0-=y0*dw y0=0
local cy0=ceil(y0)
local sy=cy0-y0
x0+=sy*dx
u0+=sy*du
v0+=sy*dv
w0+=sy*dw
for y=cy0,min(ceil(y1)-1,maxy) do
local x=nodes[y]
if x then
local a,aw,au,av,b,bw,bu,bv=x[1],x[2],x[3],x[4],x0,w0,u0,v0
if(a>b) a,aw,au,av,b,bw,bu,bv=b,bw,bu,bv,a,aw,au,av
local dab=b-a
local daw,dau,dav=(bw-aw)/dab,(bu-au)/dab,(bv-av)/dab
if(a<0) au-=a*dau av-=a*dav aw-=a*daw a=0
local ca=ceil(a)
local sa=ca-a
au+=sa*dau
av+=sa*dav
aw+=sa*daw
dau*=2
dav*=2
daw*=2
for k=ca,min(ceil(b)-1,127),2 do
local sx,sy=(au/aw)%32,(av/aw)%32
local c=sget(mx+band(shl(sx,5)-cx,31),my+band(shl(sy,5)-cz,31))
if c!=0 then
fillp(dither_pat[c+1])
rectfill(k,y,k+3,y)
end
au+=dau
av+=dav
aw+=daw
end
else
nodes[y]={x0,w0,u0,v0}
end
x0+=dx
u0+=du
v0+=dv
w0+=dw
end
x0,y0,w0,u0,v0=_x1,_y1,_w1,_u1,_v1
end
fillp()
end
__gfx__
00000000fffbbbbf49777777777777e25fffffff666666666666666666666666000000000000000056777677ffffffffffffffff666666667777777770ffffff
00000000ffbfffffffffffffffffffff55ffffff666666666666666666666666001100010100001d77677777fffffffffff66666777777771c66666660ffffff
00000000fbffffffff3b77777777d5ff555fffff000000000000000000000000000000002280002e10507677ffffffff6667777755555555cc66666660ffffff
00000000bfffffffffffffffffffffff55ffffff0000077707770777007700770000000053b0003b77077777ffffff667775555511111111c777777760ffffff
00000000ffffffffffff1c7777c1ffff5fffffff000007000070070007000700000000002490004556777677ffff667755511111000000001777777760ffffff
00000000ffffffffffffffffffffffffffffffff000007700070077007000777000000005560005677677777ffff77551110000000000000c555555560ffffff
00000000ffffffffffffffffffffffffffffffff000007000070070007070007015600565670006d10507677ffff55110000000000000000c555555560ffffff
00000000ffffffffffffffffffffffffffffffff000007770070077707770770567706775770007677077777ffff11000000000066666666cc05550660ffffff
00222222ffffffffffffffff77777fffffbfffffc000000cff222fffffffffff128802882880008e22222200ffff000000066666666666661c10001660ffffff
02888888fffffffffffffffff777fffffbffffffccccccccf2e7e2ffff0fffff449a054929a0009a88888820ffff000066666666666666667710001660ffffff
28886788ff555fffffffffffff7fffffbbbbbbbb000000002ee7ee2ff00fffff49a7009a4aa000a788678882ffff006666666000000000007751115660ffffff
28860078ff555ffffffffff0fffffffffbffffffcc0000002ee7ee2f000fffff033b003b3bb000b686007882ffff666666666000000000006765556660ffffff
28860068ff555fffffffff00ffffffffffbfffff0c00cc002ee7ee2ff00fffff011c000c1cc000cd86006882ffff666666666000000000007766666660ffffff
28886688fffffffffffff000ffffffffffffffff0c00c0c0f2e7e2ffff0fffff000000005d6000d688668882ffff666666666000000000007766666660ffffff
28888888fffffffffff00000ffffffffffffffff0c00c0c0ff222fffffffffff000000002ed000ef88888882ffff666666666000000000006766666660ffffff
28282828ffffffff00000000ffffffffffffffffccc0c0c0ffffffffffffffff000000005f7000f682828282ffff66666666600000000000ddddddddd0ffffff
22222222ff7ffffffff0000000000000777fffff777ffffffbfffffffffffffffff00000fff00000000fffffffff6666666660000000000077777777cccccccc
8888888877777ffffff0000000000c007fffffff77ffffffbbbfffffffcccfffff00ccc0ff000cc0000fffffffff6666666660ffffffffff1c666666cccccccc
88888888ff7fffffff000000000000c0ff7fffff7ffffffffbfffffffcfffcfff000c0c0f000c000000fffffffff6666666660ffffffffffcc666666cccccccc
88888888ff7fffffff000000cccccccc777fffff777ffffffffffffffcfcfcff0000cc000000c000000fffffffff6666666660ffffffffffcc666666cccccccc
88888888f777ffffff000000000000c0fffffffffffffffffffffffffcfffcfff000c0c0f000c0c0cccfffffffff6666666660ffffffffff1c666666cccccccc
88888888fffffffff000000000000c00ffffffffffffffffffffffffffcccfffff00c0c0ff00ccc0cccfffffffff6666666660ffffffffffcc666666cccccccc
88888888fffffffff000000000000000fffffffffffffffffffffffffffffffffff00000fff00000c0cfffffffff6666666660ffffffffffcc655566cccccccc
28282828ffffffff00000000ffffffffffffffffffffffffffffffffffffffffffffffffffffffffc0cfffffffff6666666660ffffffffffcc511156cccccccc
aaaaaaaa99999999444444442222222277ffffff7f7fffffff222fffff222ffffff00000fff0000033333333ff000000666660ff0000ffff1c10001677777777
aaaaaaaa9999999944444444233233227f7fffff7f7ffffff2eee2fff2eee2ffff00c0c0ff00c0c033333333ff000000666660ff0000ffff7710001677777777
aaaaaaaa9999999944444444232332327f7fffff777fffff2eeeee2f2eee7e2ff000c0c0f000c0c033333333ff005555666660ff5550ffff770ddd0677777777
aaaaaaaa9999999944444444223323327f7fffff777fffff2777772f2ee7ee2f00000c000000ccc033333333ff005666666660ff6650ffff67ddddd677777777
aaaaaaaa999999994444444423323322ffffffffffffffff2eeeee2f2e7eee2ff000c0c0f00000c033333333ff005555666660ff5550ffff7ddddddd77777777
aaaaaaaa999999994444444423233232fffffffffffffffff2eee2fff2eee2ffff00c0c0ff00ccc033333333ff005555666660ff5550ffff7555555577777777
aaaaaaaa999999994444444422332332ffffffffffffffffff222fffff222ffffff00000fff0000033333333ff001111666660ff1110ffff6555555577777777
aaaaaaaa999999994444444422222222ffffffffffffffffffffffffffffffffffffffffffffffff33333333ff000000666660ff0000ffffd111111177777777
1468988410000000000000000000000000066666666666666666666666666666ffeaaceb8877642467678bfb7433338cffff6666666660ffffffffffffffffff
67affffa50000000000000000000013366666666666666666666666666666666cdcffffd82333101333469b963000159ffff6666666660fff000000ff000000f
9bfffffc920000000000000000001467666660000000000000000000000000009bffffffc51001333234777654332467ffff6666666660fff070000ff000070f
ccfffffeb4000000000000000000369b66666007700777070700700000000007ccfffffffa411467787777445676779bffff0000000000fff007070ff070700f
cbdffeccb510000000000000000037bf66666007070707070707700000000007cbdffffffe73369bcccb96349cea9abfffff0000000000fff000770ff077000f
aadfeb8562000000000000000000369b66666007070777070700700000000007aadffffffd7337bfeeefb747dfffb99bffff0000000000fff007770ff077700f
aabfc82000000000000000000000146866666007070707070700700000000007aacfffedc963369bcccba99cffffa768ffff0000000000fff000000ff000000f
cdffc50000000000000000000000014966666007070707007007770000000007ffffffdca64247987878aabefffd724affff0000000000ffffffffffffffffff
efffc60000200000000000000000014966666666666666666666666666666666ffffffca6344689742369aefffc9415dffff0000000000ffffffffffffffffff
ffea852002520000000000000000036c66666666666666666666666666666666ffffffb632889b9630037bffed97239fffff0000000000fff000000ff000000f
cb93034558875444331000000000049c70000000000000000000000000000000fffe9aa968befffb631369bbdca745cfffff0000000000fff007770ff077700f
86300069ccdb9899964100000000168970000ee0000000007007770077000000ffc763adffffffffc6424679aab979bfffff0000000000fff000770ff077000f
43000016aabdcccec96300000000347670000e0e0e0000000700700700000000aa64115dffffffffd96313368bfba78affff0000000000fff007070ff070700f
01000000368cfffffb730001333134547000eeeeeee0000007007007770000003431036cfffffffffb7300049cea9755ffff0000000000fff070000ff000070f
134641000369bcccb96300146764433270000e0e0e00000007007000070000001346448ffffffffeec940015adda8432ffff0000000000fff000000ff000000f
576763200146778776410169cc96433470000eee000000007707770770000000676767cffffffffedda51169dfca9998ffff0000000000ffffffffffffffffff
88986410001333233310149efeb73266ff0000000000ffff6666666666666666d99868bfffffffcccea6449efeccdfffffffffffffffffff000666666666ffff
aa96310000000000000036cffc962036ff0000070000ffff6666666666666666fe96348effffc9adefc766cffccfffff66666fffffffffffff0666666666ffff
ba73000000000000000037cffc830005ff0000575000ffff0000000000000000ff830369baa977bdffd767cffcbdffff77777666ffffffffff0666666666ffff
56630000000000000000369cdc910000ff0005575500ffff7770077000007770ff9301467654368dffc879cddccaffff5555577766ffffffff0666666666ffff
034100000000000000001468abb60000ff0005555500ffff7070700000007070fb71001346458cfffeb87bccbbcbdfff111115557766ffffff0666666666ffff
001000000000000000000136aee96000ff0005555500ffff7700700000007700a6400001469ffffffa999cccdeeadcff000001115577ffffff0666666666ffff
000000000000000000000003affeb300ff0001555100ffff70707070000070709720000369fffffff978bfbadffec77a000000001155ffffff0666666666ffff
0000000000000000000000039fffe700ff0000111000ffff7070777000007770a74100037bfffffff6469b99cfffe979000000000011ffffff0666666666ffff
1000000000000001333100017cffea63666670ff666660ffd56660ff70000000c963000369fffffff64567658cffedcc666660000000ffffff066666ffffffff
41000000000000279a741000279bba86666660ff666660ffd56660fffffffffffc730001469ffffffb768995379bbdff666666660000ffffff066666f000000f
630000000133447cced7300001369ab9666660ff666660ffd56660fffffffffffc6300001468cdffdeecddda5369ceff000666666600ffffff066666f000000f
73000000146899989bea300000037bfb666660ff666660ffd56660ffffffffffff610133469bca99ceffffffa76adfff000666666666ffffff066666f000000f
63000000369ec96469c93000000369b9666660ff666660ffd56660ffffffffffff921467aefffd88cfffffffd99effff000666666666ffffff066666f000000f
4100000037bfc8404897100000014676666660ff666660ffd56660ffffffffffffc6369bfffffea6dfffffffdabfffff000666666666ffffff066666f000000f
10000000236bb9646642000000001333666660ff666660ffd56660ffffffffffffe637bfffffffcbffffffffc89bafff000666666666ffffff066666f000000f
01333112010255321000000000000000666660ff6666d0ffd56660fffffffffffff967adcdcdeb98ab9adffd87676adf000666666666ffffff066666ffffffff
03b7f9b7597978b7a919763839f93877f7f8c9766839180a08e8d9f7674826d6794778a919c7f846380ae747d9a70a3838097856f70a18366857080a08e70a08
397876c6694768f968e719b9c8e9087619b858f9b72948a969986989591867e85637399667e968080a08080a08c70a38b8c9c8662978f70a0838f9b746d8a8e9
b8c706382849c8690a18c747c9b8c70a387030c0b1f1031004402064f30104000400040f04000400f3010400d90c040f0400d90c04000400040004000400b800
04000400d90c04000400b800f30a0400d20404060400d204f3070400320e04090400320ef3010400630a040f0400630a04000400630a04000400320e040f0400
730e54450400730e540f040083e774030400c41874dc0400d402540f0400361e64070400630a040f0400e58e040f040016e2540f040066e225070400d4020400
0400732e04000400930c04c904007304548f0400730464490400730e64490400461e04870400f58a548e040056d004870400d55135180400850c451c04007508
3518040075083518140f7508451c140f75083518140f850c451c140f850c451c0400850c2507040095e074dc040095e07403040095ea64dc040066e274030400
56cc74030400730674dc0400d49b74dc04008567143e040063a2143e0400834335182403850c451c2403850c451c2403750835182403750835182404850c451c
24047508451c2404850c351824047508a3060400f40aa3063400f44bb30a0400f40ab30a24fff41cc30e0400f40ac30e24fff4fce3020400f40ae30224eff4cd
80001040a2527282001040b2c252a2d01040b2a273830000408373a393d01040829293a300104082726292001040c2839362d01040a282a3738006080808080a
08080a080a080808060808060a0808060808323010007023a950600060050a70800080620a90a00070200ab0c00070200a102000b0e10a30400080e10af00100
70e10a234100c01138613100c03238a19100c06038816100c0603851b100c09038422200b08038d1c100b06038e1f100b01138120200b00938223200b0913811
2100c040382040007023a913f200c0a038d2e200c09038e07100c04038b1d200c0a03803a100c02038334300a09338536300a0b03873b3408083d34080a3e340
8093c34080f304108014241080344410805464108060f30104000400040f04000400f3010400d90c040f0400d90c04000400630a04000400320e000050301000
7023a9102000b0e10a30400080e10a50600070e10a2040007023a930e0f142101004d02054e31d04001403e3e9040004bfe314040004dbd3dd04000450d31f04
00f3d2e3c80400e36ff3b10400e3dcf3880400e3bf04a20400f380040a0400f3d104af0400f3f304cf0400f30b1432040004b3049804001424f3ed040014e5d3
da0400e3a3d33804001462f31a0400244424e20400240424960400e3eff30a0400d303f3bd0400f37ff31e0415f3aff36e04000471f39e04150401f3bf0400f3
cef38f0415f32f0460040004b0040004150480f3090400f37ff3090463f37ff35a04000401f35a04630401f39a0400f31ef39a0463f31ef3fb0400f3aff3fb04
63f3aff3ab040004a5f3ab043204a5f31a04000407f31a04320407f30d04000437f30d04320437f37b04000498f37b04320498e367040004db14130400f30bd3
e8040014e324370400f34104340400f310f36f04001475f37b04002494f38b0400d392e3ca0400e36f048a04001424d3ab0400e3a2245304002423f31e0435f3
aff39e04350401f38f0435f32f040004350480f3090483f37ff35a04830401f39a0483f31ef3fb0483f3aff3ab045204a5f31a04520407f30d04520437f37b04
520498f0001040617191810010408191d1c1001040c1d1b1a1001040a1b17161002040e1f1120200204002125242002040425232220020402232f1e100304062
7292820030408292d2c2003040c2d2b2a2003040a2b2726200004072b2d292000040f132521200004071b1d191f02628b8b828e9e92857572826860859590889
8908b6b60886b608868608595908898908b6080a08080a08080a08d220100090700a30200090b00a40300090510a50400090610a60500090010a70600090f00a
80700090c00a90800090010aa0900090c00ab0a00090a00ac0b00090b00ad0c00090e00ad0e00090f10af0e00090110a10f00090b10a60e00090e40a30c00090
b40a90f00090c30a60010090d10a30110090610af0210090810ae0310090130ac0410090920a90510090130ae2f20090b40ae2030090b10af2130090420a2333
0090c30a33430090910a23530090130a63730090e40a63830090020a73930090e20ad1d34080c3b14080d254408044b2408091b340809234408071a340807224
408032044080e3f140805214408012f3408011e31d04001403e3740400047cd3dd04000450d31f0400f3d2f3b10400e3dcf3880400e3bf04af0400f3f3143204
0004b30439040014c3f38e040014c5d37d0400e330d37804001413f3aa0400242524920400240324870400f36204430400f3c0f3ea0400d32300001110200090
300a30200090400a40300090400a60500090200a80900090600aa0900090300a10a00090600a40500090600a20f00090710aa0010090c00a90b00090610a20c0
0090400aa0d00090500a90e00090900a70800090500a60700090800a01110090a00a4021d191f010100800105156080400a52815410400040035f10400d4d5f4
18040064f8757d0400d4983660040064d756520400449af558040054ba2656040024c6e59a04003401e4670400d427c4bf0400c4c3a461040084d394a5040044
aaf5d40400252c8564040095de65dd040095b3452b0400257935600400150865250400557c169204007491000021503020104030201020402010f05020107060
201080a0201051802010a090201090702010c0b00090a00ad0c00090910ae0d00090310a10f0201011010090800a41110090210a31210090a00a21410090210a
60512010708191f110d041211010080010a034da0400f32a148b0400c306a3a70400d34dd30b040034bb2405040024d6f32f340e042c043e343a043a146434a8
f3aff30834cff3bb04db34caf314600010401080a02000104020a090300010403090604000104040607050001040507080100010506090a0807060791927b739
66b659b88809b99909c888f9080040e13141b11020044004022042f38c0400f34ff38c040004c004700401040104700401f30ff30c0401f30ff30c0401040104
b1040004c004b10400f34f04020401040104020401f30ff38b04000400049004d1f33ff38a04010400049004d104d004e104d104d004e104d1f33f046104d1f3
df04610492f3df046104d1043004610492043004d104d1f3df04b10492f3df04d104d1043004b104920430046004a1f3ce04600412f3ce046004a10441046004
12044104d004a1f3ce04d00412f3ce04d004a1044104d004120441f38a0421040004600422f3ce04600422044104b3040004009100105050a09060d000204030
40c0e00010401050d0b0001040702060900010407090a080f020403090a040001040a0501080002040e0c001f00010406020b0d00020409030e0f0002040a090
f00100204040a001c000404011214131004040314181710040407181615100404051612111f040403171511100404081412161d0304091a1c1b1d03040b1c102
f1003040f102e1d1d03040d1e1a191003040b1f1d19100304002c1a1e110103070804291080a080648080717960887f9f97708080608088716080a0807177908
88f90a480808881606080808080a0a4808080806080608080a0806080808080a0a0808080806080608080a08080a0830c13240b022a14080d012407031f38c04
00f34ff38c040004c004700401040104700401f30ff30c0401f30ff30c0401040104b1040004c004b10400f34f04020401040104020401f30ff38b0400040004
9004d1f33ff38a04010400049004d104d004e104d104d004e104d1f33f049004f104d0049004f1f33ff38a04210400c000005050a09060d00000403040c0e000
00401050d0b0000040702060900000407090a080f000403090a040000040a0501080000040e0c001f00000406020b0d00000409030e0f0000040a090f0010000
4040a001c0c0080a080648080717960887f9f97708080608088716080a080717790888f90a480808881630e01140b021c04080d031407050224191f0f1032004
4004042062240d34e4f3f9e34a049cf3f9e3c8548af3f9240d34e404d3e34a049c04d3e3c8548a04d304000400040204c10400f30f040034040402f34e0400f3
0ff3cd34c1f30df3cd3446f30df3ae34a20406f3ae34650406044234c1f30d04423446f30d046134a2040604613465040604c13404f30ff34e3404f30ff3ae34
66040604613466040604433403f38c240d34e4f3db0417247ff3dd044334e4f3dbf38d34b1f38ce34a049cf3dbf3883420f3ddf32f34c0f3dbf34f3457f38ce3
c8548af3db0470347cf3ddf3ad3466f3dbf37e3472f30af37e3495f30a04913472f30a04913495f30a91f03030302010f03030604050f0304020306050f03040
10205040f0304030104060002040a0419070002040803141a000204070903180001040b0c0e0d0001040d0e02111001040112101f0001040c0b03242001040d0
11f0b000104021e0c0010020304131900000409181a1710000409181a171000040d1c1e1b1000040d1c1e1b1000040120222f1000040120222f1001040526242
32001040b0f0523200104001c04262001040f00162529108080608080a06f708195608f8c908460809080806c9080906083808080a0a0838160897080638080a
38080a0808572608b8e977582698b7e998582677b7e908080608169708f997f90897202161408051e04080500400f30f040104e0f30ff38f0400140e0400f32f
f30ff38f0400148f04003000003040301000003020304000003010302030461809081806c91809103050408040c0b1f140031004402040f30704000400040904
000400f3070400870404090400870400004030100070e1a9102000b0210a30400080210a20400070e1a92004000400040004000400870400001020100070e1a9
__gff__
0000000000000000000000000000000000000000000000000000000000000000000000000000000000000000000000020000000100000000000000000000000000000000000000000000000000000000000000000000000000000000000000000000000000000000000000000000000000000000000000000000000000000000
0000000000000000000000000000000000000000000000000000000000000000000000000000000000000000000000000000000000000000000000000000000000000000000000000000000000000000000000000000000000000000000000000000000000000000000000000000000000000000000000000000000000000000
__map__
0b0c0d0d0d0d0d0d0d0d0d0d0d0d0d0d0d0d0d0d0d0d0d0d0d0d0d0d0d0d0d0d6c6d3a3a3a3a3a3a3a3a3a3a3a3a3a3a3a3a3a3a3a3a3a3a3a3a3a3a3a3a3a3a3a3a3a3a3a3a3a3a3a3a3a3a3a3a3a3a3a3a102020202020202020202020201a0000000000000000000000000000000000000000000000000000000000000000
1b4445461d1d54551d4756571d67661d1d1d54551d1d1d071d1d1d05061d1d1d7c7d3a3a3a3a3a3a3a3a3a3a3a3a3a3a3a3a3a3a3a3a3a3a3a3a3a3a3a3a3a3a3a3a3a3a3a3a3a3a3a3a3a3a3a3a3a3a3a3a0a2f2f2f2f2f2f2f2f2f2f2f3f3f3f3f000000000000000000000000000000000000000000000000000000000000
2b2c2d2d2d2d772d2d2d2d2d2d2d2d2d2d2d772d2d2d2d2d2d2d2d2d2d2d2d2d6e6f3a3a3a3a3a3a3a3a3a3a3a3a3a3a3a3a3a3a3a3a3a3a3a3a3a3a3a3a3a3a3a3a3a3a3a3a3a3a3a3a3a3a3a3a3a3a3a3a0a3f3f3f3f3f3f3f3f3f3f3f3f3f3f3f000000000000000000000000000000000000000000000000000000000000
2b3c0000000000000000000000000000000000000000000000000000000000007e6f3a3a3a3a3a3a3a3a3a3a3a3a3a3a3a3a3a3a3a3a3a3a3a3a3a3a3a3a3a3a3a3a3a3a3a3a3a3a3a3a3a3a3a3a3a3a3a3a0a3f3f3f3f3f3f3f3f3f3f3f3f3f3f3f000000000000000000000000000000000000000000000000000000000000
2b3c0000000000000000000000000000000000000000000000000000000000007e6f3a3a3a3a3a3a3a3a3a3a3a3a3a3a3a3a3a3a3a3a3a3a3a3a3a3a3a3a3a3a3a3a3a3a3a3a3a3a3a3a3a3a2f2f2f3a3a3a0a3f3f3f3f3f3f3f3f3f3f3f3f3f3f3f000000000000000000000000000000000000000000000000000000000000
2b740000000000000000000000000000000000000000000000000000000000007e6f3a3a3a3a3a3a3a3a3a3a3a3a3a3a3a3a3a3a3a3a3a3a3a3a3a3a3a3a3a3a3a3a3a3a3a3a3a3a3a3a3a3a2f2f2f2f3a3a0a3f3f3f3f3f3f3f3f3f3f3f3f3f3f3f000000000000000000000000000000000000000000000000000000000000
2b750000000000000000000000000000000000000000000000000000000000007e6f3a3a3a3a3a3a3a3a3a3a3a3a3a3a3a3a3a3a3a3a3a3a3a3a3a3a3a3a3a3a3a3a3a3a3a3a3a3a3a3a3a2f2f2f2f2f2f3a0a3f3f3f3f3f3f3f3f3f3f3f3f3f3f3f000000000000000000000000000000000000000000000000000000000000
2b3c00000000000000000000000000000000000000000000000000000000000064653a3a3a3a3a3a3a3a3a3a3a3a3a3a3a3a3a3a3a3a3a3a3a3a3a3a3a3a3a3a3a3a3a3a3a3a3a3a3a3a2f2f2f2f2f2f2f2f0a3f3f3f3f3f3f3f3f3f3f3f3f3f3f3f000000000000000000000000000000000000000000000000000000000000
2b7600000000000000000000000000000000000000000000000000000000000064653a3a3a3a3a3a3a3a3a3a3a3a3a3a3a3a3a3a3a3a3a3a3a3a3a3a3a3a3a3a3a3a3a3a3a3a3a3a3a3a2f2f2f2f2f2f2f2f0a3f3f3f3f3f3f3f3f3f3f3f3f3f3f3f000000000000000000000000000000000000000000000000000000000000
2b760000000000000000000000000000000000000000000000000000000000003b3d3a3a3a3a3a3a3a3a3a3a3a3a3a3a3a3a3a3a3a3a3a3a3a3a3a3a3a3a3a3a3a3a3a3a3a3a3a3a3a2f2f2f2f2f2f2f2f2f0a3f3f3f3f3f3f3f3f3f3f3f3f3f3f3f000000000000000000000000000000000000000000000000000000000000
2b760000000000000000000000000000000000000000000000000000000000003b3d3a3a3a3a3a3a3a3a3a3a3a3a3a3a3a3a3a3a3a3a3a3a3a3a3a3a3a3a3a3a3a3a3a3a3a3a3a3a2f2f2f2f2f2f2f2f2f2f0a3f3f3f3f3f3f3f3f3f3f3f3f3f3f3f000000000000000000000000000000000000000000000000000000000000
4c4d0000000000000000000000000000000000000000000000000000000000007e6f3a3a3a3a3a3a3a3a3a3a3a3a3a3a3a3a3a3a3a3a3a3a3a3a3a3a3a3a3a3a2f2f3a3a3a3a2f2f2f2f2f2f2f2f2f2f2f2f00000000000000000000000000000000000000000000000000000000000000000000000000000000000000000000
5c5d0000000000000000000000000000000000000000000000000000000000007e6f3a3a3a3a3a3a3a3a3a3a3a3a3a3a3a3a3a3a3a3a3a3a3a3a3a3a3a3a3a2f2f2f2f3a3a3a3a2f2f2f2f2f2f2f2f2f2f2f00000000000000000000000000000000000000000000000000000000000000000000000000000000000000000000
000000000000000000000000000000000000000000000000000000000000000000003a3a3a3a3a3a3a3a3a3a3a3a3a3a3a3a3a3a3a3a3a3a3a3a3a3a3a3a2f2f2f2f2f2f3a3a3a3a2f2f2f2f2f2f2f2f2f2f00000000000000000000000000000000000000000000000000000000000000000000000000000000000000000000
000000000000000000000000000000000000000000000000000000000000000000003a3a3a3a3a3a3a3a3a3a3a3a3a3a3a3a3a3a3a3a3a3a3a3a333a3a2f2f2f2f2f2f2f3a2f3a3a2f2f2f2f2f2f2f2f2f2f00000000000000000000000000000000000000000000000000000000000000000000000000000000000000000000
000000000000000000000000000000000000000000000000000000000000000000003a3a3a3a3a3a3a3a3a3a3a3a3a3a3a3a3a3a3a3a3a3a3a3a3a3a3a2f2f2f2f2f2f2f2f3a2f2f2f2f2f2f2f2f2f2f2f2f00000000000000000000000000000000000000000000000000000000000000000000000000000000000000000000
000000000000000000000000000000000000000000000000000000000000000000003a3a3a3a3a3a3a3a3a3a3a3a3a3a3a3a3a3a3a3a3a3a3a3a3a2f2f2f2f2f2f2f2f2f2f2f2f2f2f2f2f2f2f2f2f2f2f2f00000000000000000000000000000000000000000000000000000000000000000000000000000000000000000000
000000000000000000000000000000000000000000000000000000000000000000003a3a3a3a3a3a3a3a3a3a3a3a303030303a3a3a3a3a3a3a3a2f2f2f2f2f2f2f2f2f2f2f2f2f2f2f2f2f2f2f2f2f2f2f2f00000000000000000000000000000000000000000000000000000000000000000000000000000000000000000000
000000000000000000000000000000000000000000000000000000000000000000003a3a3a3a3a3a3a3a3a3a303031313130303a3a3a3a3a3a2f2f2f2f2f2f2f2f2f2f2f2f2f2f2f2f2f2f2f2f2f2f2f2f2f00000000000000000000000000000000000000000000000000000000000000000000000000000000000000000000
000000000000000000000000000000000000000000000000000000000000000000003a3a3a3a3a3a3a3a3a30303031323231303a3a3a3a2f2f2f2f2f2f2f2f2f2f2f2f2f2f2f2f2f2f2f2f2f2f2f2f2f2f2f00000000000000000000000000000000000000000000000000000000000000000000000000000000000000000000
000000000000000000000000000000000000000000000000000000000000000000003a3a3a3a3a3a3a3a3a30303031313131303a3a3a2f2f2f2f2f2f2f2f2f2f2f2f2f2f2f2f2f2f2f2f2f2f2f2f2f2f2f2f00000000000000000000000000000000000000000000000000000000000000000000000000000000000000000000
000000000000000000000000000000000000000000000000000000000000000000003a3a3a3a3a3a3a3a3a3a30303031303a3a3a3a2f2f2f2f2f2f3a3a2f2f2f2f2f2f2f2f2f2f2f2f2f2f2f2f2f2f2f2f2f00000000000000000000000000000000000000000000000000000000000000000000000000000000000000000000
000000000000000000000000000000000000000000000000000000000000000000003a3a3a3a3a3a3a3a3a3a3a3a30303a3a3a3a3a2f2f2f2f2f2f3a3a3a2f2f2f2f2f2f2f2f2f2f2f2f2f2f2f2f2f2f2f2f00000000000000000000000000000000000000000000000000000000000000000000000000000000000000000000
000000000000000000000000000000000000000000000000000000000000000000003a3a3a3a3a3a3a3a3a3a3a3a3a303a3a3a3a3a2f2f2f2f2f2f2f2f2f2f2f2f2f2f2f2f2f2f2f2f2f2f2f2f2f2f2f2f2f00000000000000000000000000000000000000000000000000000000000000000000000000000000000000000000
000000000000000000000000000000000000000000000000000000000000000000003a3a3a3a3a3a3a3a3a3a3a3a3a3a3a3a3a3a3a3a2f2f2f2f2f2f2f2f2f2f2f2f2f2f2f2f2f2f2f2f2f2f2f2f2f2f2f2f00000000000000000000000000000000000000000000000000000000000000000000000000000000000000000000
000000000000000000000000000000000000000000000000000000000000000000003a3a3a3a3a3a3a3a3a3a3a3a3a3a3a3a3a3a3a3a3a2f2f2f2f2f2f2f2f2f2f2f2f2f2f2f2f2f2f2f2f2f2f2f2f2f2f2f00000000000000000000000000000000000000000000000000000000000000000000000000000000000000000000
000000000000000000000000000000000000000000000000000000000000000000003a3a3a3a3a3a3a3a3a3a3a3a3a3a3a3a3a3a3a3a3a2f2f2f2f2f2f2f2f2f2f2f2f2f2f2f2f2f2f2f2f2f2f2f2f2f2f2f00000000000000000000000000000000000000000000000000000000000000000000000000000000000000000000
000000000000000000000000000000000000000000000000000000000000000000003a3a3a3a3a3a3a3a3a3a3a3a3a3a3a3a3a3a3a3a3a2f2f2f2f2f2f2f2f2f2f2f2f2f2f2f2f2f2f2f2f2f2f2f2f2f2f2f00000000000000000000000000000000000000000000000000000000000000000000000000000000000000000000
000000000000000000000000000000000000000000000000000000000000000000003a3a3a3a3a3a3a3a3a3a3a3a3a3a3a3a3a3a3a3a3a3a2f2f2f2f2f2f2f2f2f2f2f2f2f2f2f2f2f2f2f2f2f2f2f2f2f2f00000000000000000000000000000000000000000000000000000000000000000000000000000000000000000000
000000000000000000000000000000000000000000000000000000000000000000003a3a3a3a3a3a3a3a3a3a3a3a3a3a3a3a3a3a3a3a3a3a2f2f2f2f2f2f2f2f2f2f2f2f2f2f2f2f2f2f2f2f2f2f2f2f2f2f00000000000000000000000000000000000000000000000000000000000000000000000000000000000000000000
000000000000000000000000000000000000000000000000000000000000000000003a3a3a3a3a3a3a3a3a3a3a3a3a3a3a3a3a3a3a3a3a3a3a2f2f2f2f2f2f2f2f2f2f2f2f2f2f2f2f2f2f2f2f2f2f2f2f2f00000000000000000000000000000000000000000000000000000000000000000000000000000000000000000000
000000000000000000000000000000000000000000000000000000000000000000003a3a3a3a3a3a3a3a3a3a3a3a3a3a3a3a3a3a3a3a3a3a3a2f2f2f2f2f2f2f2f2f2f2f2f2f2f2f2f2f2f2f2f2f2f2f2f2f00000000000000000000000000000000000000000000000000000000000000000000000000000000000000000000
